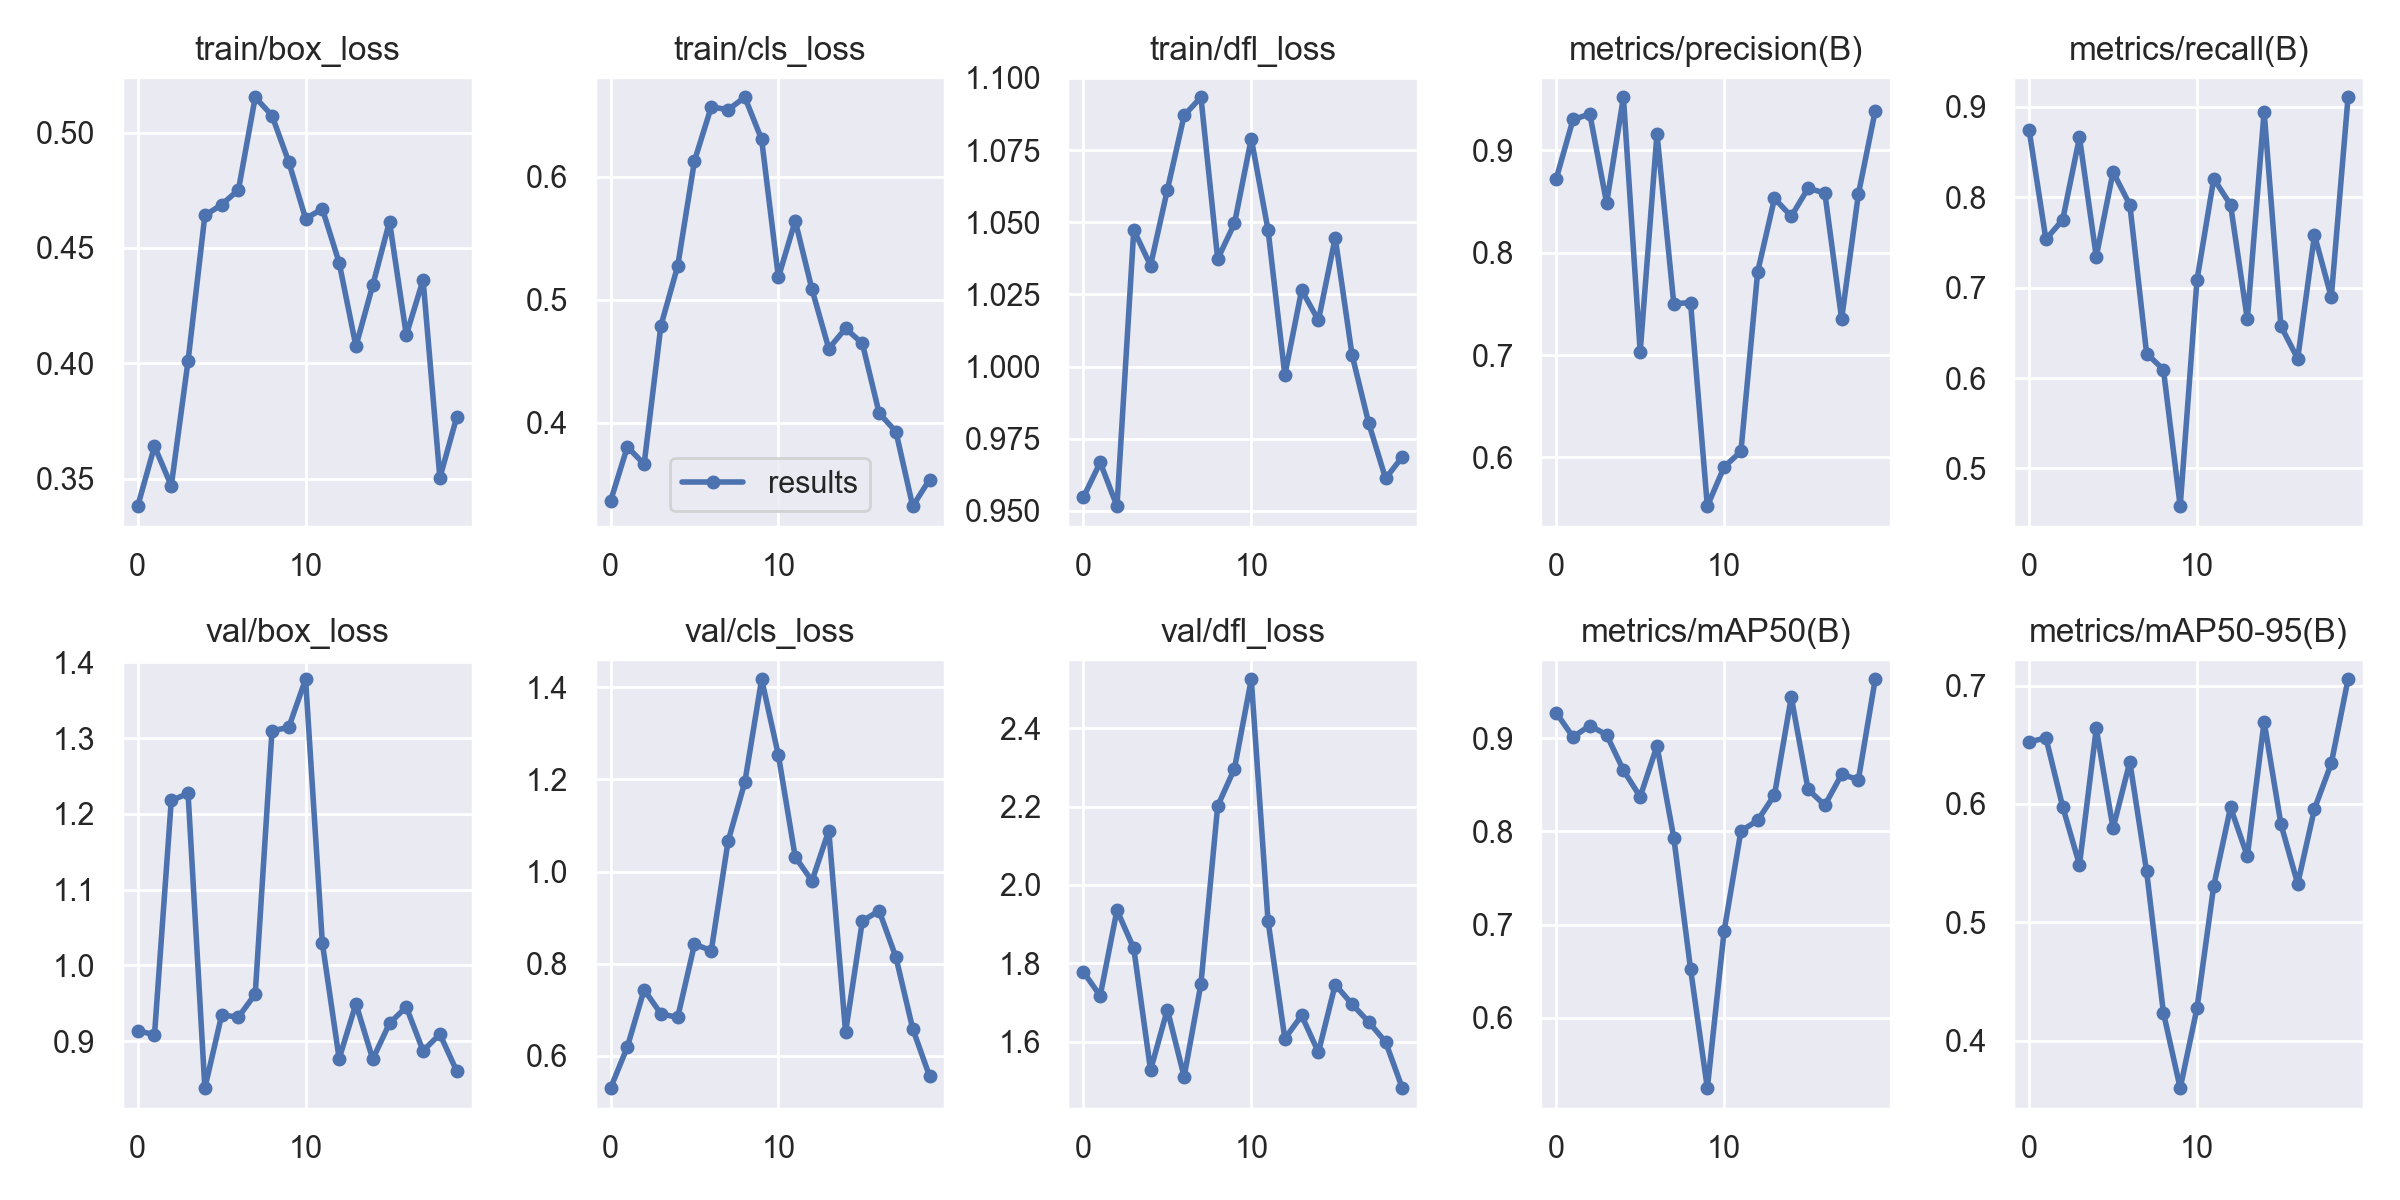

Values plotted in this chart, from the file beside it:
epoch, train/box_loss, train/cls_loss, train/dfl_loss, metrics/precision(B), metrics/recall(B), metrics/mAP50(B), metrics/mAP50-95(B), val/box_loss, val/cls_loss, val/dfl_loss, lr/pg0, lr/pg1, lr/pg2
0, 0.3382, 0.3361, 0.9547, 0.8723, 0.8744, 0.9272, 0.6523, 0.914, 0.5302, 1.778, 0.0838, 0.0018, 0.0018
1, 0.3641, 0.3803, 0.9668, 0.9301, 0.7536, 0.9012, 0.6559, 0.9086, 0.6197, 1.717, 0.06652, 0.003517, 0.003517
2, 0.347, 0.3662, 0.9516, 0.9353, 0.775, 0.9135, 0.5977, 1.218, 0.7439, 1.936, 0.04905, 0.005046, 0.005046
3, 0.4011, 0.4789, 1.047, 0.8484, 0.8663, 0.9035, 0.5486, 1.227, 0.6913, 1.838, 0.03139, 0.006386, 0.006386
4, 0.4641, 0.5276, 1.035, 0.9517, 0.7344, 0.8656, 0.6638, 0.8381, 0.6839, 1.527, 0.01354, 0.007539, 0.007539
5, 0.4688, 0.6132, 1.061, 0.7031, 0.8279, 0.8371, 0.5795, 0.9345, 0.8424, 1.682, 0.007525, 0.007525, 0.007525
6, 0.4751, 0.6571, 1.087, 0.9161, 0.7917, 0.8917, 0.6356, 0.932, 0.8285, 1.51, 0.007525, 0.007525, 0.007525
7, 0.5153, 0.6548, 1.093, 0.7502, 0.6271, 0.7933, 0.543, 0.9622, 1.066, 1.747, 0.00703, 0.00703, 0.00703
8, 0.5073, 0.6649, 1.037, 0.7512, 0.6095, 0.6522, 0.4237, 1.31, 1.194, 2.202, 0.006535, 0.006535, 0.006535
9, 0.4872, 0.6305, 1.05, 0.5524, 0.4583, 0.5244, 0.3598, 1.314, 1.417, 2.297, 0.00604, 0.00604, 0.00604
10, 0.4627, 0.5182, 1.079, 0.5907, 0.7083, 0.693, 0.4274, 1.378, 1.252, 2.525, 0.005545, 0.005545, 0.005545
11, 0.4669, 0.5643, 1.047, 0.6058, 0.8206, 0.8003, 0.531, 1.03, 1.032, 1.908, 0.00505, 0.00505, 0.00505
12, 0.4436, 0.5085, 0.9971, 0.7814, 0.7917, 0.8117, 0.597, 0.8771, 0.9797, 1.608, 0.004555, 0.004555, 0.004555
13, 0.4074, 0.4603, 1.026, 0.8529, 0.6649, 0.839, 0.556, 0.9495, 1.089, 1.667, 0.00406, 0.00406, 0.00406
14, 0.4339, 0.4767, 1.016, 0.8354, 0.8948, 0.944, 0.6696, 0.8764, 0.6515, 1.573, 0.003565, 0.003565, 0.003565
15, 0.4614, 0.4645, 1.045, 0.8628, 0.6575, 0.845, 0.583, 0.9237, 0.8928, 1.746, 0.00307, 0.00307, 0.00307
16, 0.4123, 0.4077, 1.004, 0.8583, 0.6215, 0.8279, 0.5325, 0.9453, 0.9149, 1.696, 0.002575, 0.002575, 0.002575
17, 0.4361, 0.3926, 0.9803, 0.7353, 0.7582, 0.8611, 0.5959, 0.8873, 0.8142, 1.65, 0.00208, 0.00208, 0.00208
18, 0.3505, 0.332, 0.9612, 0.8573, 0.6895, 0.8556, 0.6342, 0.9095, 0.6592, 1.599, 0.001585, 0.001585, 0.001585
19, 0.3766, 0.3536, 0.9687, 0.9384, 0.9106, 0.9632, 0.7054, 0.8608, 0.5564, 1.481, 0.00109, 0.00109, 0.00109
